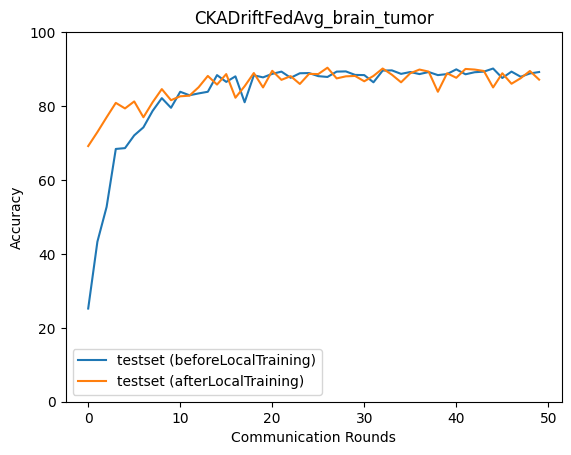

The table this chart was drawn from, first rows:
epoch, accuracy_test_before, macro_f1_test_before, macro_precision_test_before, macro_recall_test_before, accuracy_test_after, macro_f1_test_after, macro_precision_test_after, macro_recall_test_after
0, 25.21, 10.07, 6.302, 25.0, 69.17, 68.85, 69.54, 69.28
1, 43.29, 37.22, 58.43, 43.38, 72.95, 73.08, 73.42, 72.97
2, 52.7, 52.71, 66.8, 52.69, 76.96, 76.7, 77.54, 77.01
3, 68.39, 67.9, 74.98, 68.47, 80.86, 80.72, 80.95, 80.91
4, 68.61, 67.52, 74.28, 68.69, 79.35, 79, 79.49, 79.43
5, 72.06, 70.79, 76.55, 72.17, 81.25, 81.11, 81.12, 81.3
6, 74.23, 73.48, 79.06, 74.31, 76.96, 76.89, 78.48, 76.92
7, 78.69, 78.68, 82.12, 78.74, 81.02, 80.45, 81.63, 81.09
8, 82.14, 82.17, 83.89, 82.2, 84.59, 84.29, 84.59, 84.65
9, 79.52, 79.21, 82.12, 79.6, 81.58, 81.28, 81.35, 81.65
10, 83.86, 83.87, 85.21, 83.92, 82.64, 82.36, 82.52, 82.71
11, 82.92, 82.76, 84.36, 82.98, 82.8, 83.01, 83.61, 82.82
12, 83.42, 83.68, 86.67, 83.46, 85.09, 85.17, 85.28, 85.11
13, 83.86, 83.91, 85.7, 83.91, 88.15, 88.1, 88.08, 88.18
14, 88.37, 88.44, 88.92, 88.41, 85.81, 85.86, 85.95, 85.85
15, 86.53, 86.69, 87.44, 86.58, 88.65, 88.6, 88.78, 88.68
16, 88.04, 88.13, 88.72, 88.08, 82.25, 81.84, 83.07, 82.34
17, 81.02, 80.72, 83.35, 81.1, 85.36, 85.21, 85.23, 85.42
18, 88.31, 88.34, 88.49, 88.36, 88.93, 88.92, 88.89, 88.96
19, 87.76, 87.81, 88.07, 87.81, 85.03, 84.56, 85, 85.11
20, 88.7, 88.71, 88.96, 88.75, 89.54, 89.51, 89.51, 89.57
21, 89.32, 89.31, 89.42, 89.36, 87.09, 87.01, 87.35, 87.13
22, 87.65, 87.62, 87.89, 87.7, 88.09, 88.05, 88.05, 88.11
23, 88.87, 88.87, 88.93, 88.92, 85.98, 85.72, 86.07, 86.04
24, 88.93, 88.94, 89.17, 88.97, 88.7, 88.69, 88.7, 88.74
25, 88.09, 88.09, 88.35, 88.15, 88.65, 88.57, 88.88, 88.71
26, 87.87, 87.87, 88.31, 87.92, 90.37, 90.35, 90.41, 90.41
27, 89.32, 89.3, 89.56, 89.36, 87.48, 87.33, 87.46, 87.52
28, 89.37, 89.35, 89.51, 89.42, 88.04, 88.12, 88.32, 88.07
29, 88.43, 88.5, 89.09, 88.47, 88.15, 88.08, 88.51, 88.2
30, 88.37, 88.26, 88.42, 88.43, 86.7, 86.6, 87.08, 86.76
31, 86.42, 86.35, 86.77, 86.49, 88.15, 88.06, 88.2, 88.19
32, 89.59, 89.52, 89.6, 89.64, 90.15, 90.11, 90.12, 90.19
33, 89.65, 89.59, 89.64, 89.7, 88.48, 88.44, 88.56, 88.53
34, 88.7, 88.76, 89, 88.75, 86.42, 86.31, 86.44, 86.46
35, 89.2, 89.14, 89.22, 89.26, 88.87, 88.77, 88.8, 88.91
36, 88.65, 88.51, 88.61, 88.71, 89.87, 89.79, 89.83, 89.92
37, 89.2, 89.16, 89.29, 89.25, 89.32, 89.17, 89.3, 89.37
38, 88.37, 88.25, 88.44, 88.43, 83.86, 83.75, 83.82, 83.87
39, 88.65, 88.58, 88.79, 88.7, 88.87, 88.84, 88.81, 88.91
40, 89.93, 89.89, 89.9, 89.97, 87.65, 87.66, 87.97, 87.69
41, 88.59, 88.5, 88.63, 88.65, 90.04, 90.04, 90.13, 90.07
42, 89.15, 89.18, 89.6, 89.19, 89.87, 89.81, 89.8, 89.91
43, 89.32, 89.23, 89.25, 89.37, 89.48, 89.43, 89.47, 89.52
44, 90.15, 90.1, 90.22, 90.19, 85.03, 84.93, 84.93, 85.08
45, 87.59, 87.48, 87.81, 87.66, 88.87, 88.82, 88.86, 88.91
46, 89.32, 89.27, 89.48, 89.36, 86.03, 85.97, 86.57, 86.1
47, 87.92, 87.99, 88.26, 87.97, 87.53, 87.53, 87.79, 87.57
48, 88.81, 88.8, 89.27, 88.86, 89.48, 89.43, 89.53, 89.52
49, 89.2, 89.15, 89.19, 89.25, 87.15, 87.28, 87.61, 87.17
